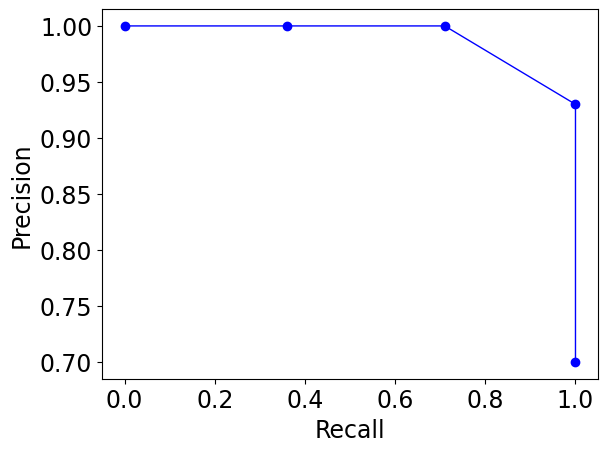

Python code for this plot:
import matplotlib.pyplot as plt


plt.rcParams["font.family"] = "Times New Roman"
plt.rcParams["font.size"] = 17
plt.rcParams["lines.linewidth"] = 1
plt.plot([0, 0.36, 0.71, 1, 1], [1, 1, 1, 0.93, 0.7], marker='o', color='blue')
plt.xlabel("Recall")
plt.ylabel("Precision")

plt.show()